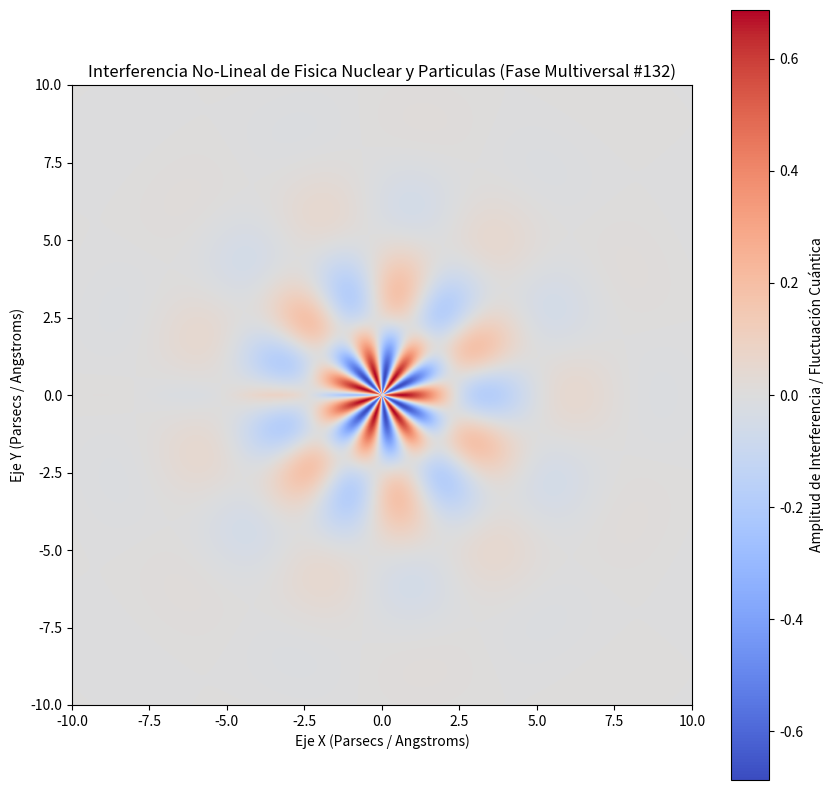

Recreate this plot in Python.
%matplotlib inline
# Simulación Multiversal: Fisica Nuclear y Particulas - Variante 132
import numpy as np
import matplotlib.pyplot as plt

# Parámetros Físicos No-Lineales
omega_1 = 1.116
omega_2 = 6.654
lambda_decay = 0.474
phase_shift = 0.481

x = np.linspace(-10, 10, 800)
y = np.linspace(-10, 10, 800)
X, Y = np.meshgrid(x, y)

# Dinámica de Fluidos / Campos Tensor-Escalares (Fase Multiversal)
R = np.sqrt(X**2 + Y**2) + 1e-5
Z = (np.sin(omega_1 * R + phase_shift) * np.cos(omega_2 * np.arctan2(Y, X))) * np.exp(-lambda_decay * R)

plt.figure(figsize=(10, 10))
plt.imshow(Z, cmap='coolwarm', extent=[-10, 10, -10, 10], origin='lower')
plt.colorbar(label='Amplitud de Interferencia / Fluctuación Cuántica')
plt.title(r'Interferencia No-Lineal de Fisica Nuclear y Particulas (Fase Multiversal #132)')
plt.xlabel('Eje X (Parsecs / Angstroms)')
plt.ylabel('Eje Y (Parsecs / Angstroms)')
plt.show()
